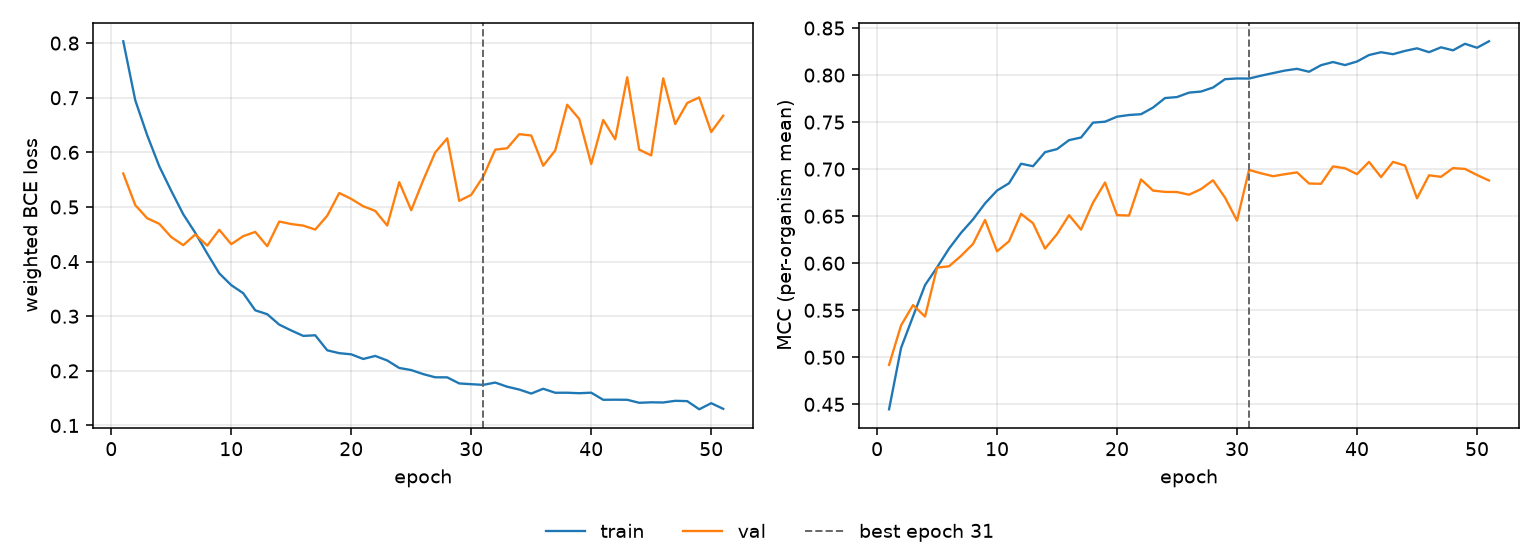

The data file committed next to this chart (first rows):
epoch, tr_loss, vl_loss, tr_mcc, vl_mcc, is_best
1, 0.8034, 0.5614, 0.4447, 0.4919, False
2, 0.6954, 0.5035, 0.5099, 0.5339, False
3, 0.631, 0.4793, 0.5436, 0.5555, False
4, 0.5746, 0.4692, 0.5768, 0.5433, False
5, 0.5296, 0.445, 0.5956, 0.5953, False
6, 0.4867, 0.4301, 0.6156, 0.5968, False
7, 0.4527, 0.4497, 0.6323, 0.6078, False
8, 0.4147, 0.4293, 0.6467, 0.6206, False
9, 0.3786, 0.4583, 0.6636, 0.646, False
10, 0.357, 0.4319, 0.6773, 0.6127, False
11, 0.3421, 0.4466, 0.685, 0.6234, False
12, 0.3108, 0.4544, 0.7058, 0.6525, False
13, 0.3037, 0.4283, 0.7031, 0.6425, False
14, 0.2847, 0.4734, 0.7181, 0.6156, False
15, 0.2739, 0.4688, 0.7213, 0.631, False
16, 0.264, 0.4659, 0.7309, 0.6511, False
17, 0.2651, 0.4587, 0.7336, 0.6357, False
18, 0.2376, 0.484, 0.7495, 0.6645, False
19, 0.2324, 0.5256, 0.7504, 0.6858, False
20, 0.2303, 0.5148, 0.7558, 0.6511, False
21, 0.2218, 0.5014, 0.7576, 0.6507, False
22, 0.2274, 0.4928, 0.7584, 0.6891, False
23, 0.219, 0.4661, 0.7655, 0.6772, False
24, 0.2053, 0.5454, 0.7756, 0.6758, False
25, 0.2014, 0.4941, 0.7766, 0.6757, False
26, 0.1941, 0.5491, 0.7814, 0.6728, False
27, 0.1882, 0.5999, 0.7825, 0.6788, False
28, 0.1881, 0.6256, 0.7868, 0.6882, False
29, 0.177, 0.5113, 0.7957, 0.6697, False
30, 0.1756, 0.5222, 0.7964, 0.6453, False
31, 0.1744, 0.5556, 0.7963, 0.6992, True
32, 0.1786, 0.6049, 0.7994, 0.6956, False
33, 0.171, 0.6076, 0.8021, 0.6925, False
34, 0.1658, 0.6333, 0.8048, 0.6947, False
35, 0.1584, 0.6309, 0.8067, 0.6966, False
36, 0.1672, 0.5755, 0.8035, 0.6847, False
37, 0.1599, 0.6035, 0.8105, 0.6844, False
38, 0.16, 0.6872, 0.8139, 0.703, False
39, 0.1591, 0.6612, 0.8106, 0.701, False
40, 0.16, 0.5787, 0.8144, 0.6947, False
41, 0.147, 0.6593, 0.8213, 0.7077, False
42, 0.1472, 0.624, 0.8243, 0.6915, False
43, 0.147, 0.7375, 0.8222, 0.7077, False
44, 0.1416, 0.6049, 0.8257, 0.7038, False
45, 0.1424, 0.5944, 0.8285, 0.669, False
46, 0.1421, 0.7355, 0.8243, 0.6934, False
47, 0.1452, 0.6518, 0.8295, 0.6919, False
48, 0.1446, 0.6904, 0.8263, 0.7011, False
49, 0.1296, 0.7006, 0.8333, 0.7003, False
50, 0.1408, 0.6373, 0.829, 0.6938, False
51, 0.1305, 0.6671, 0.8359, 0.6879, False
